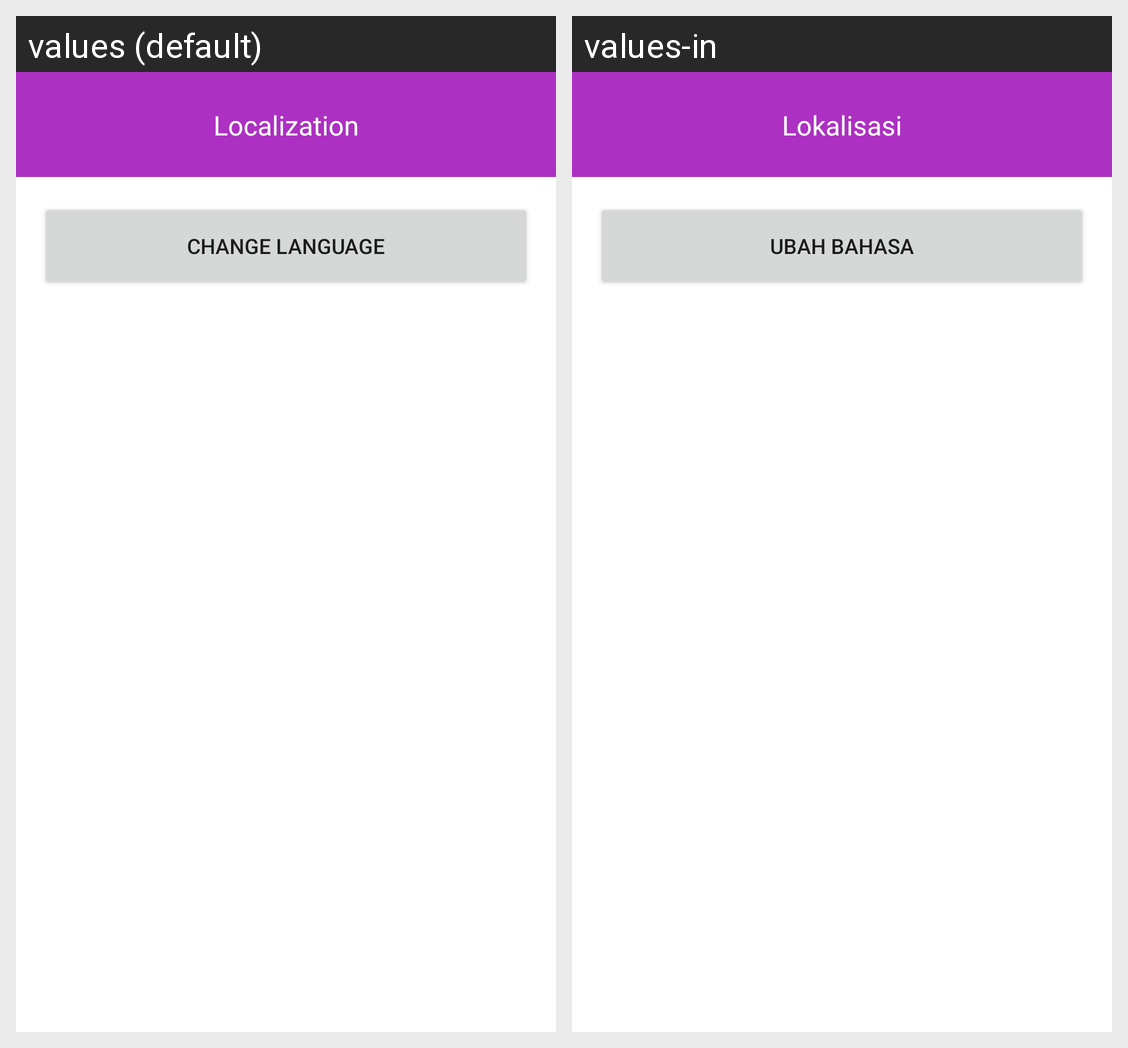

Locale-by-locale string values for the Android screen shown in this grid:
Android screen res/layout/fragment_language.xml rendered under 2 locales, left to right: values (default), values-in. Device: Nexus 5 (rendered at 1080×1920; each locale shown at half size, 540×960, under a caption strip naming it); theme Theme.TheMovieCatalogue.
Strings drawn on this screen, with the default value and each locale's value (text and hints the layout hard-codes, and strings that could not be matched under every locale, appear in the picture but are not listed):

localization
  values: Localization
  values-in: Lokalisasi

change_language
  values: Change Language
  values-in: Ubah Bahasa
